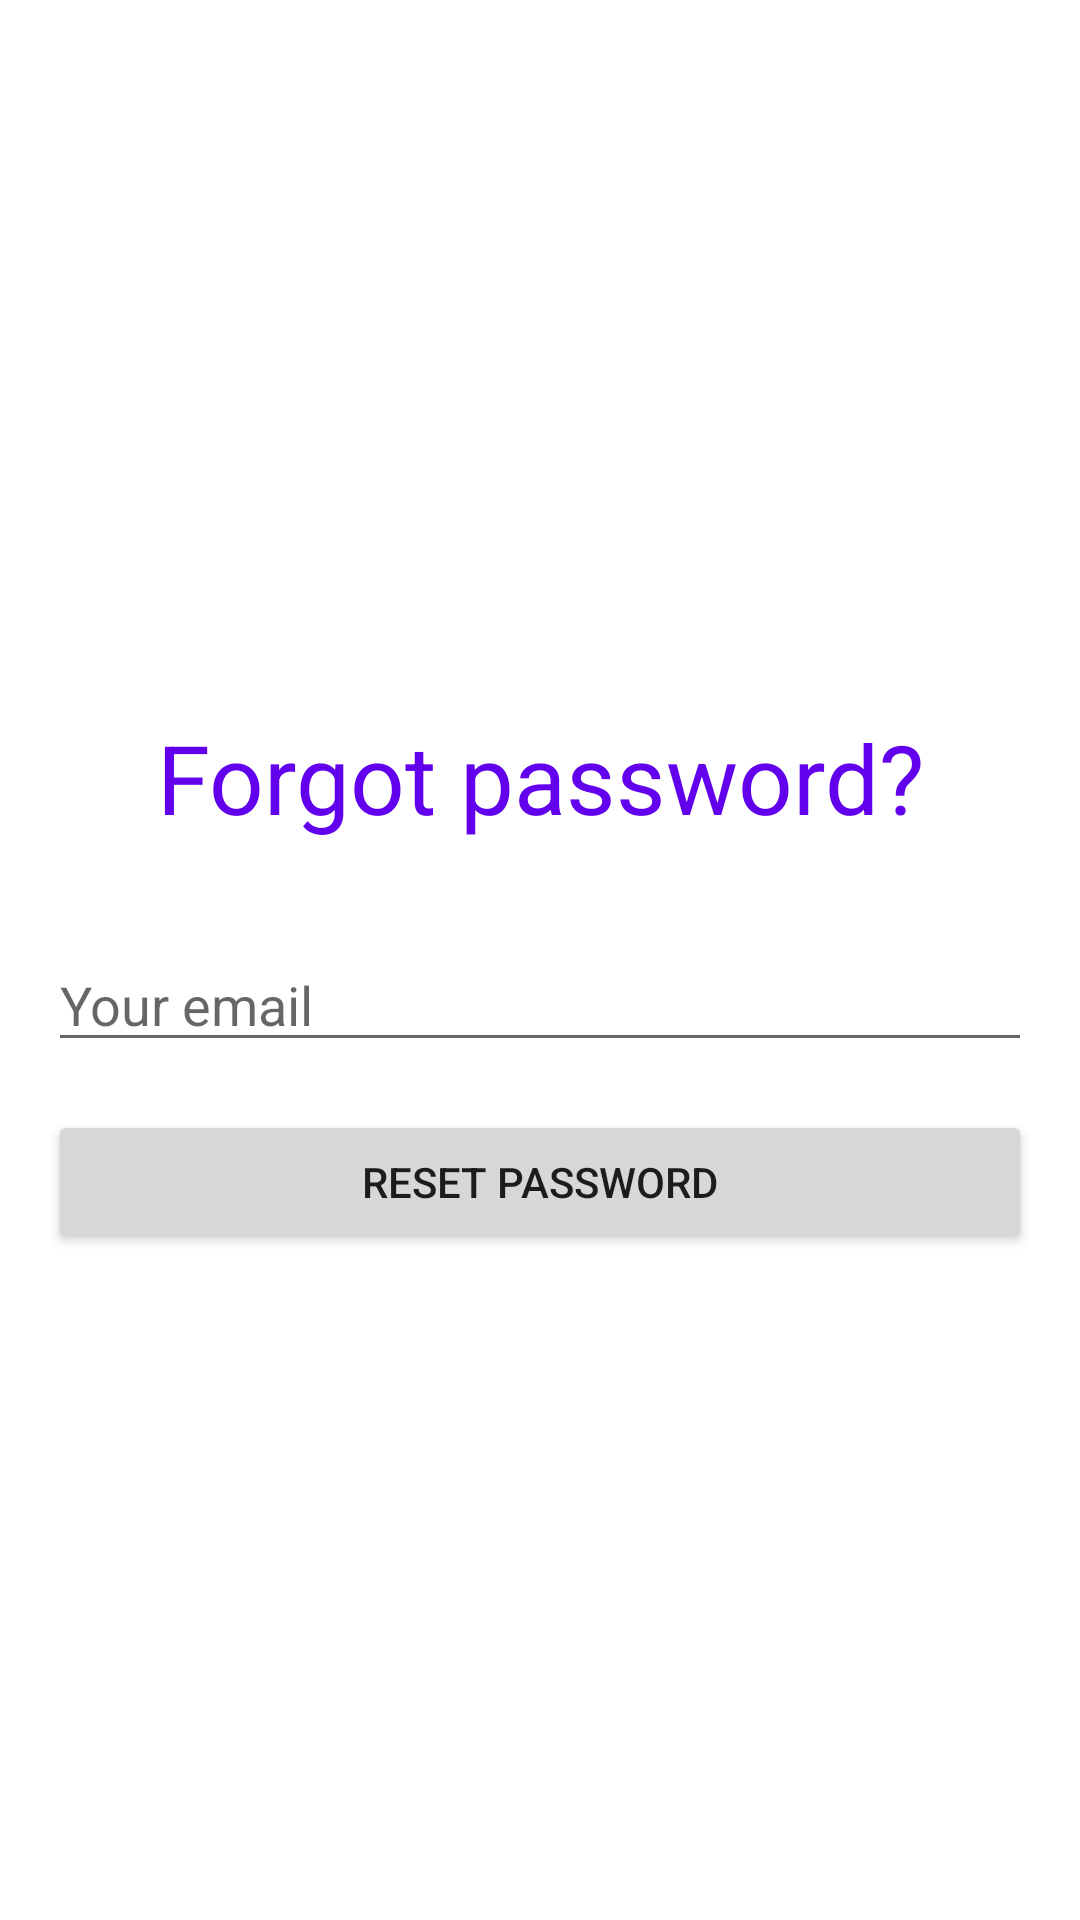

Here is an Android app screen rendered from its layout file. Give the layout XML and the strings, colors and styles it references.
<!-- AndroidManifest.xml: application theme Theme.Viber -->
<!-- res/layout/activity_reset_password.xml -->
<?xml version="1.0" encoding="utf-8"?>
<LinearLayout xmlns:android="http://schemas.android.com/apk/res/android"
    xmlns:app="http://schemas.android.com/apk/res-auto"
    xmlns:tools="http://schemas.android.com/tools"
    android:layout_width="match_parent"
    android:layout_height="match_parent"
    android:gravity="center"
    android:orientation="vertical"
    tools:context=".ResetPasswordActivity">

    <TextView
        android:layout_width="match_parent"
        android:layout_height="wrap_content"
        android:text="@string/forgot_password_title"
        android:textAlignment="center"
        android:textColor="@color/purple_500"
        android:textSize="32sp"
        android:padding="16dp"/>

    <EditText
        android:id="@+id/editTextForgotEmail"
        android:layout_width="match_parent"
        android:layout_height="wrap_content"
        android:hint="@string/your_email_reset"
        android:layout_margin="16dp"
        android:inputType="textEmailAddress"/>

    <Button
        android:id="@+id/buttonResetPassword"
        android:layout_width="match_parent"
        android:layout_height="wrap_content"
        android:layout_marginStart="16dp"
        android:layout_marginEnd="16dp"
        android:text="@string/reset_password"/>

</LinearLayout>
<!-- resources referenced by this layout -->
<resources>
  <color name="purple_500">#FF6200EE</color>
  <string name="forgot_password_title">Forgot password?</string>
  <string name="reset_password">Reset Password</string>
  <string name="your_email_reset">Your email</string>
  <style name="Theme.Viber" parent="Theme.MaterialComponents.DayNight.DarkActionBar">
          
          <item name="colorPrimary">@color/purple_500</item>
          <item name="colorPrimaryVariant">@color/purple_700</item>
          <item name="colorOnPrimary">@color/white</item>
          
          <item name="colorSecondary">@color/teal_200</item>
          <item name="colorSecondaryVariant">@color/teal_700</item>
          <item name="colorOnSecondary">@color/black</item>
          
          <item name="android:statusBarColor">?attr/colorPrimaryVariant</item>
          
      </style>
  <color name="purple_700">#FF3700B3</color>
  <color name="white">#FFFFFFFF</color>
  <color name="teal_200">#FF03DAC5</color>
  <color name="teal_700">#FF018786</color>
  <color name="black">#FF000000</color>
</resources>
